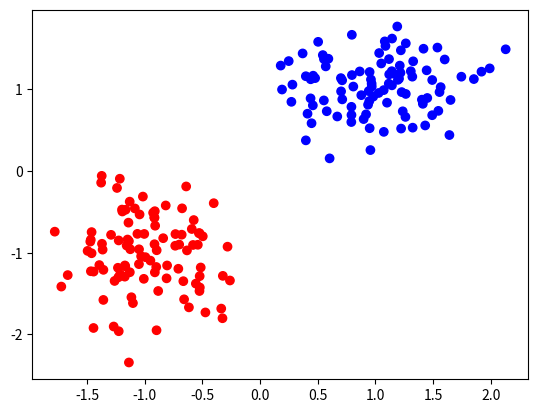

Here is the Python script that generated this plot:
#!/usr/bin/env python3

"""datageneration.py

Module containing methods for generating datasets.
"""

import numpy as np
import numpy.random as rnd
import matplotlib.pyplot as plt

def lin_sep(class_labels, size):
    """Generates two classes of linearly separable data"""

    class1_mean = [1, 1]
    class1_cov = np.diag([0.2, 0.1])
    class1_labels = class_labels[0] * np.ones(size)

    class1_xy = rnd.multivariate_normal(class1_mean, class1_cov, size).T
    class1_xy_labels = np.vstack((class1_xy, class1_labels))

    class2_mean = [-1, -1]
    class2_cov = np.diag([0.1, 0.2])
    class2_labels = class_labels[1] * np.ones(size)

    class2_xy = rnd.multivariate_normal(class2_mean, class2_cov, size).T
    class2_xy_labels = np.vstack((class2_xy, class2_labels))

    xy_labels = np.hstack((class1_xy_labels, class2_xy_labels))
    rnd.shuffle(xy_labels.T)
    xy = xy_labels[0:2, :]
    labels = xy_labels[-1, :]

    return xy, labels

def non_lin_sep(class_labels, size, mean1, mean2):
    class1_cov = np.diag([1, 1])
    class1_labels = class_labels[0] * np.ones(size)

    class1_xy = rnd.multivariate_normal(mean1, class1_cov, size).T
    class1_xy_labels = np.vstack((class1_xy, class1_labels))

    class2_cov = np.diag([1,1])
    class2_labels = class_labels[1] * np.ones(size)

    class2_xy = rnd.multivariate_normal(mean2, class2_cov, size).T
    class2_xy_labels = np.vstack((class2_xy, class2_labels))

    xy_labels = np.hstack((class1_xy_labels, class2_xy_labels))
    rnd.shuffle(xy_labels.T)
    xy = xy_labels[0:2, :]
    labels = xy_labels[-1, :]

    return xy, labels

def sparse_data():

    data = -1 * np.ones((8, 8))
    for i in range(8):
        data[i, i] = 1
    return data

def mackey_glass(x0, length):

    beta = 0.2
    gamma = 0.1
    n = 10
    tau = 25

    x = np.zeros(length)
    x[0] = x0

    for i in range(1, tau+1):
        x[i] = (1 - gamma) * x[i-1]
    for i in range(tau+1, length):
        x[i] = (1 - gamma) * x[i-1] + (beta * x[i-tau])/(1 + x[i-tau]**n)

    return x

if __name__ == '__main__':

    label_color_map = {
        1: 'b',
        -1: 'r'
    }

    data, labels = lin_sep(list(label_color_map.keys()), 100)

    label_colors = list(map(lambda x: label_color_map.get(x), labels))

    plt.scatter(data[0, :], data[1, :], c=label_colors)
    plt.show()
